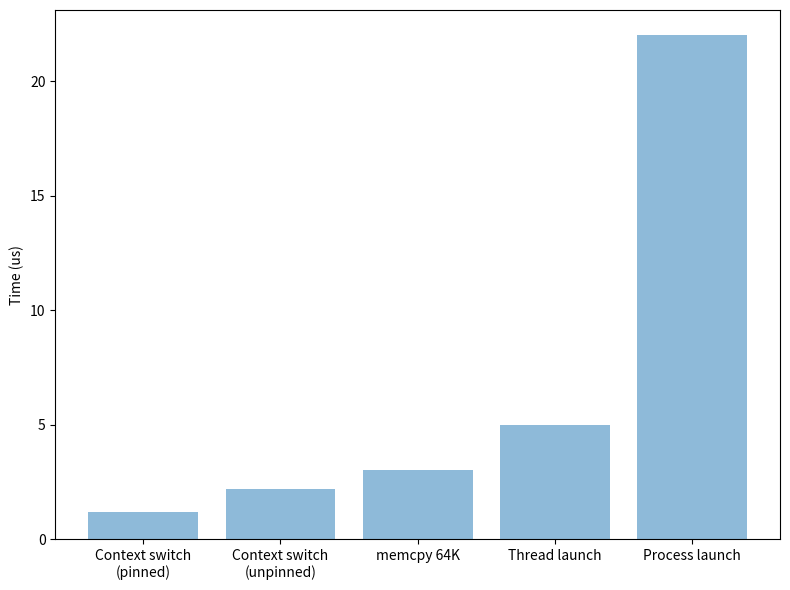

Write Python code to recreate this figure.
# Helper script for making run-time plots.
#
# Requires a Python installation with the full numeric stack (Numpy, Matplotlib)
# including Seaborn (for prettier plots).
#
# [redacted]
# This code is in the public domain.
import numpy as np
import matplotlib.pyplot as plt
import seaborn

measures = (
    ('Context switch\n(pinned)', 1.2),
    ('Context switch\n(unpinned)', 2.2),
    ('memcpy 64K', 3),
    ('Thread launch', 5),
    ('Process launch', 22))
pos = np.arange(len(measures))

plt.bar(pos, [n for _, n in measures], align='center', alpha=0.5)
plt.xticks(pos, [name for name, _ in measures])
plt.ylabel('Time (us)')

fig = plt.gcf()
fig.set_tight_layout(True)
fig.set_size_inches((8, 6))

plt.savefig('plot-launch.png', dpi=80)

plt.show()
